The GitHub repository Ivancitop/proyecto_cnn contains a labelled image folder "dataset_proc" with 3 categories: defectuosa, normal, rayadura. Examples follow, each with its label.

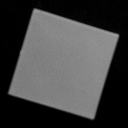
Label: normal

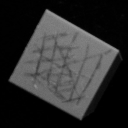
Label: rayadura

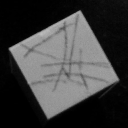
Label: rayadura

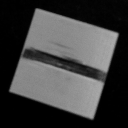
Label: defectuosa

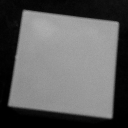
Label: normal

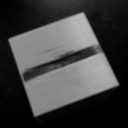
Label: defectuosa
